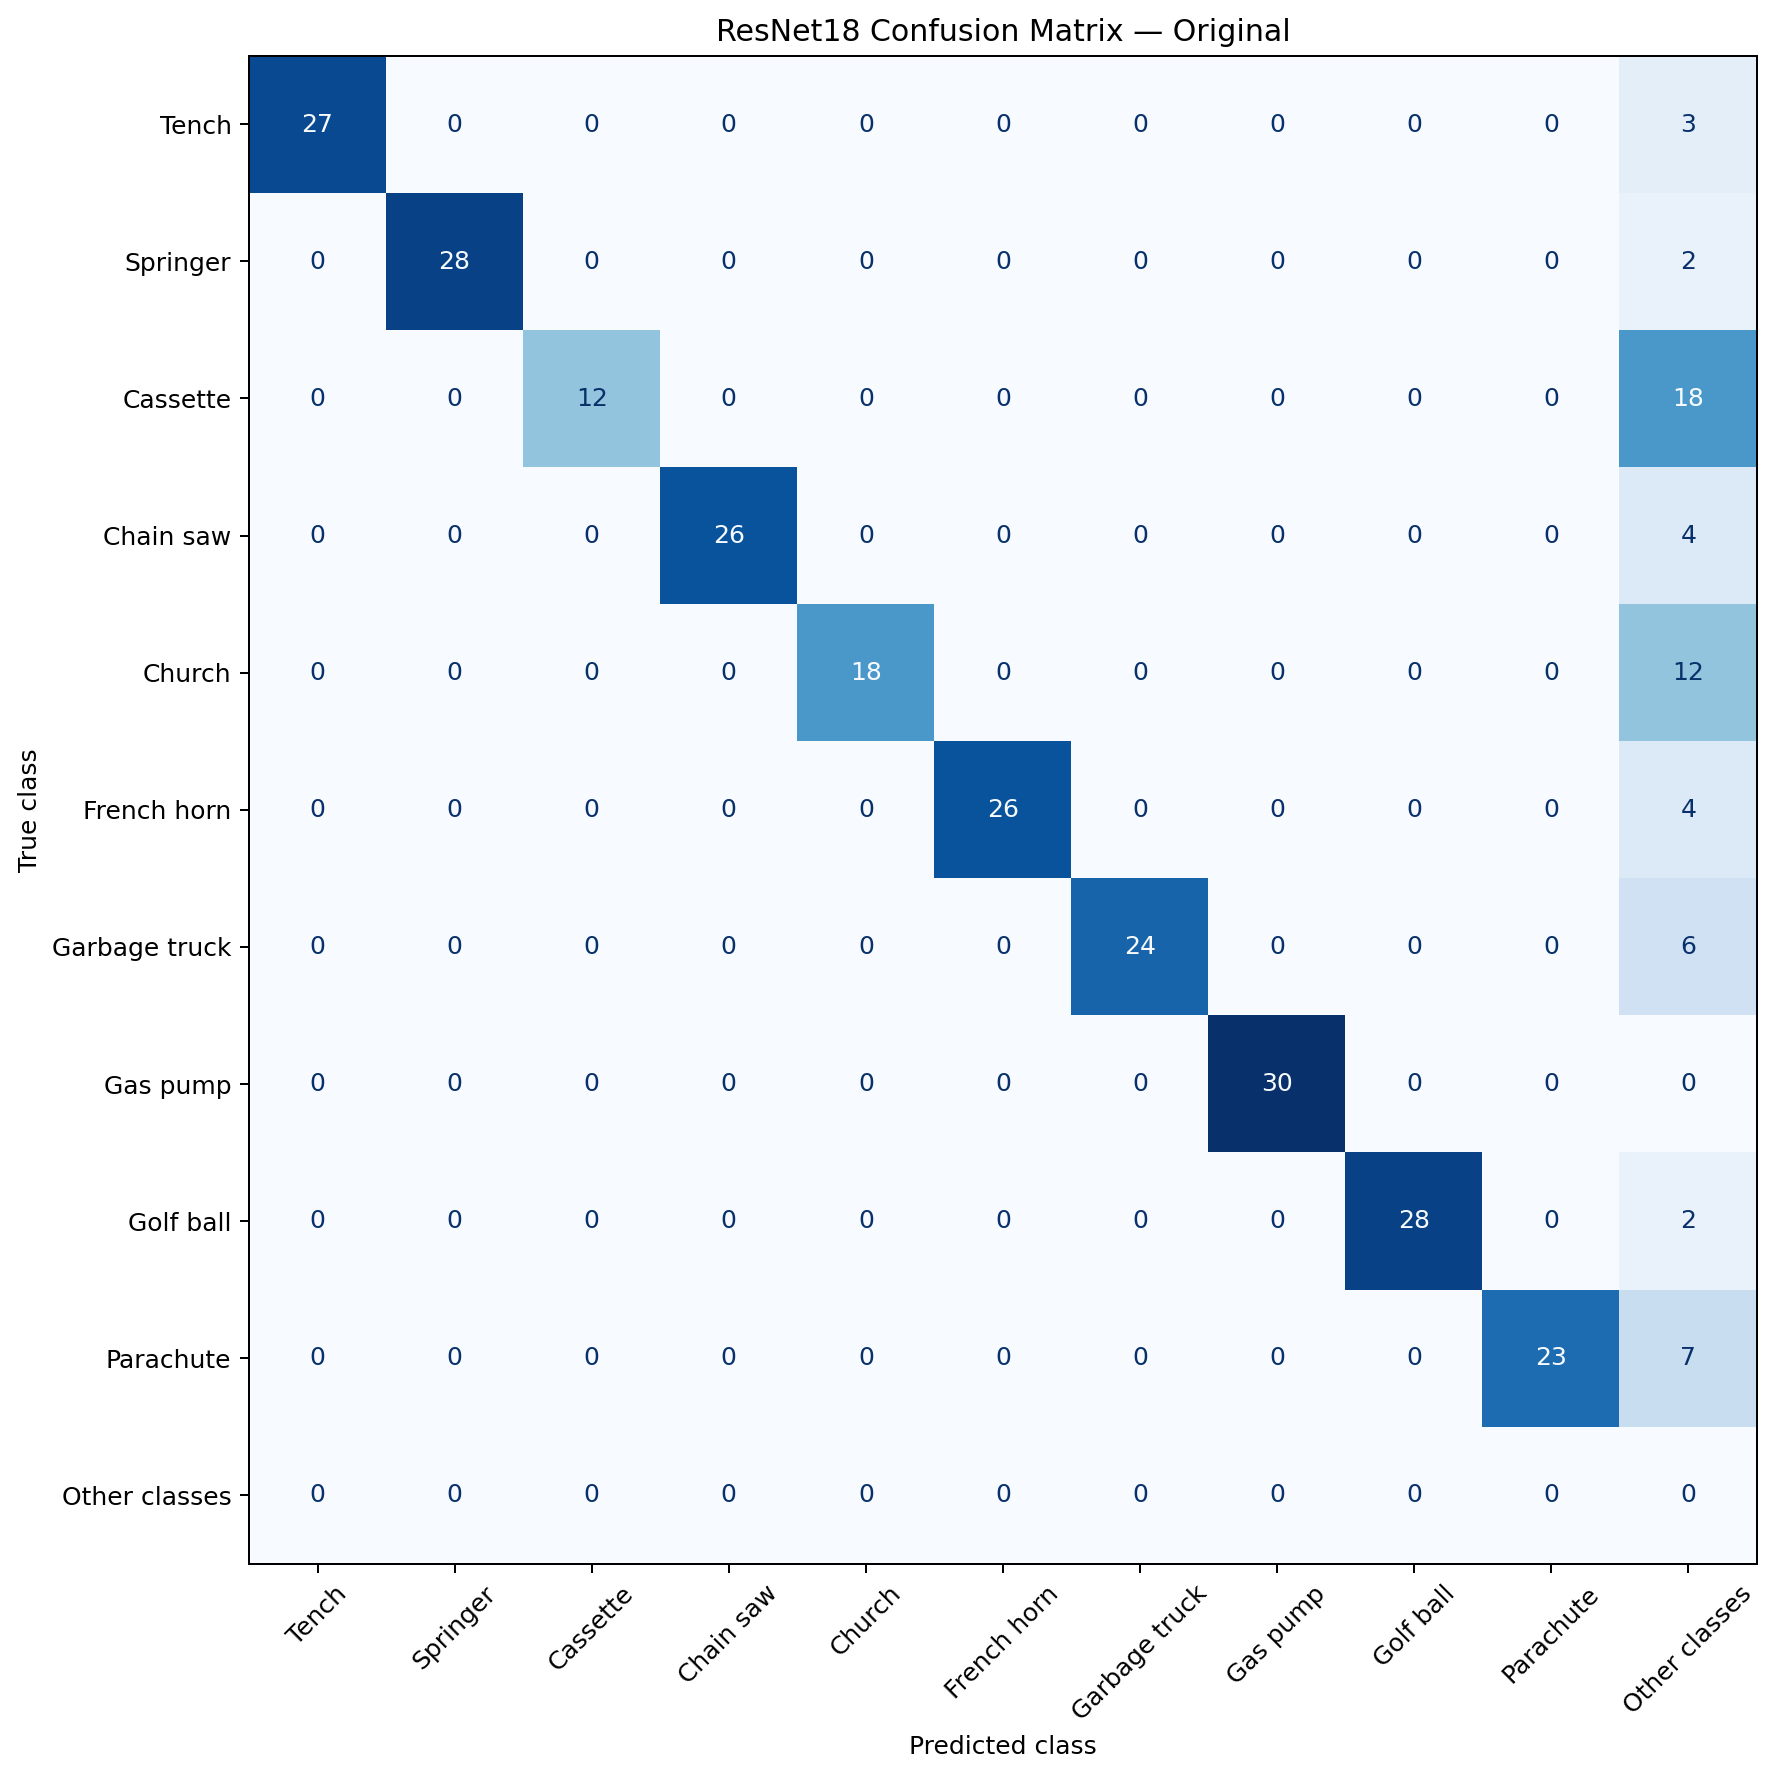

The file beside this chart, header and first rows:
, Tench, Springer, Cassette, Chain saw, Church, French horn, Garbage truck, Gas pump, Golf ball, Parachute
Tench, 27, 0, 0, 0, 0, 0, 0, 0, 0, 0
Springer, 0, 28, 0, 0, 0, 0, 0, 0, 0, 0
Cassette, 0, 0, 12, 0, 0, 0, 0, 0, 0, 0
Chain saw, 0, 0, 0, 26, 0, 0, 0, 0, 0, 0
Church, 0, 0, 0, 0, 18, 0, 0, 0, 0, 0
French horn, 0, 0, 0, 0, 0, 26, 0, 0, 0, 0
Garbage truck, 0, 0, 0, 0, 0, 0, 24, 0, 0, 0
Gas pump, 0, 0, 0, 0, 0, 0, 0, 30, 0, 0
Golf ball, 0, 0, 0, 0, 0, 0, 0, 0, 28, 0
Parachute, 0, 0, 0, 0, 0, 0, 0, 0, 0, 23
